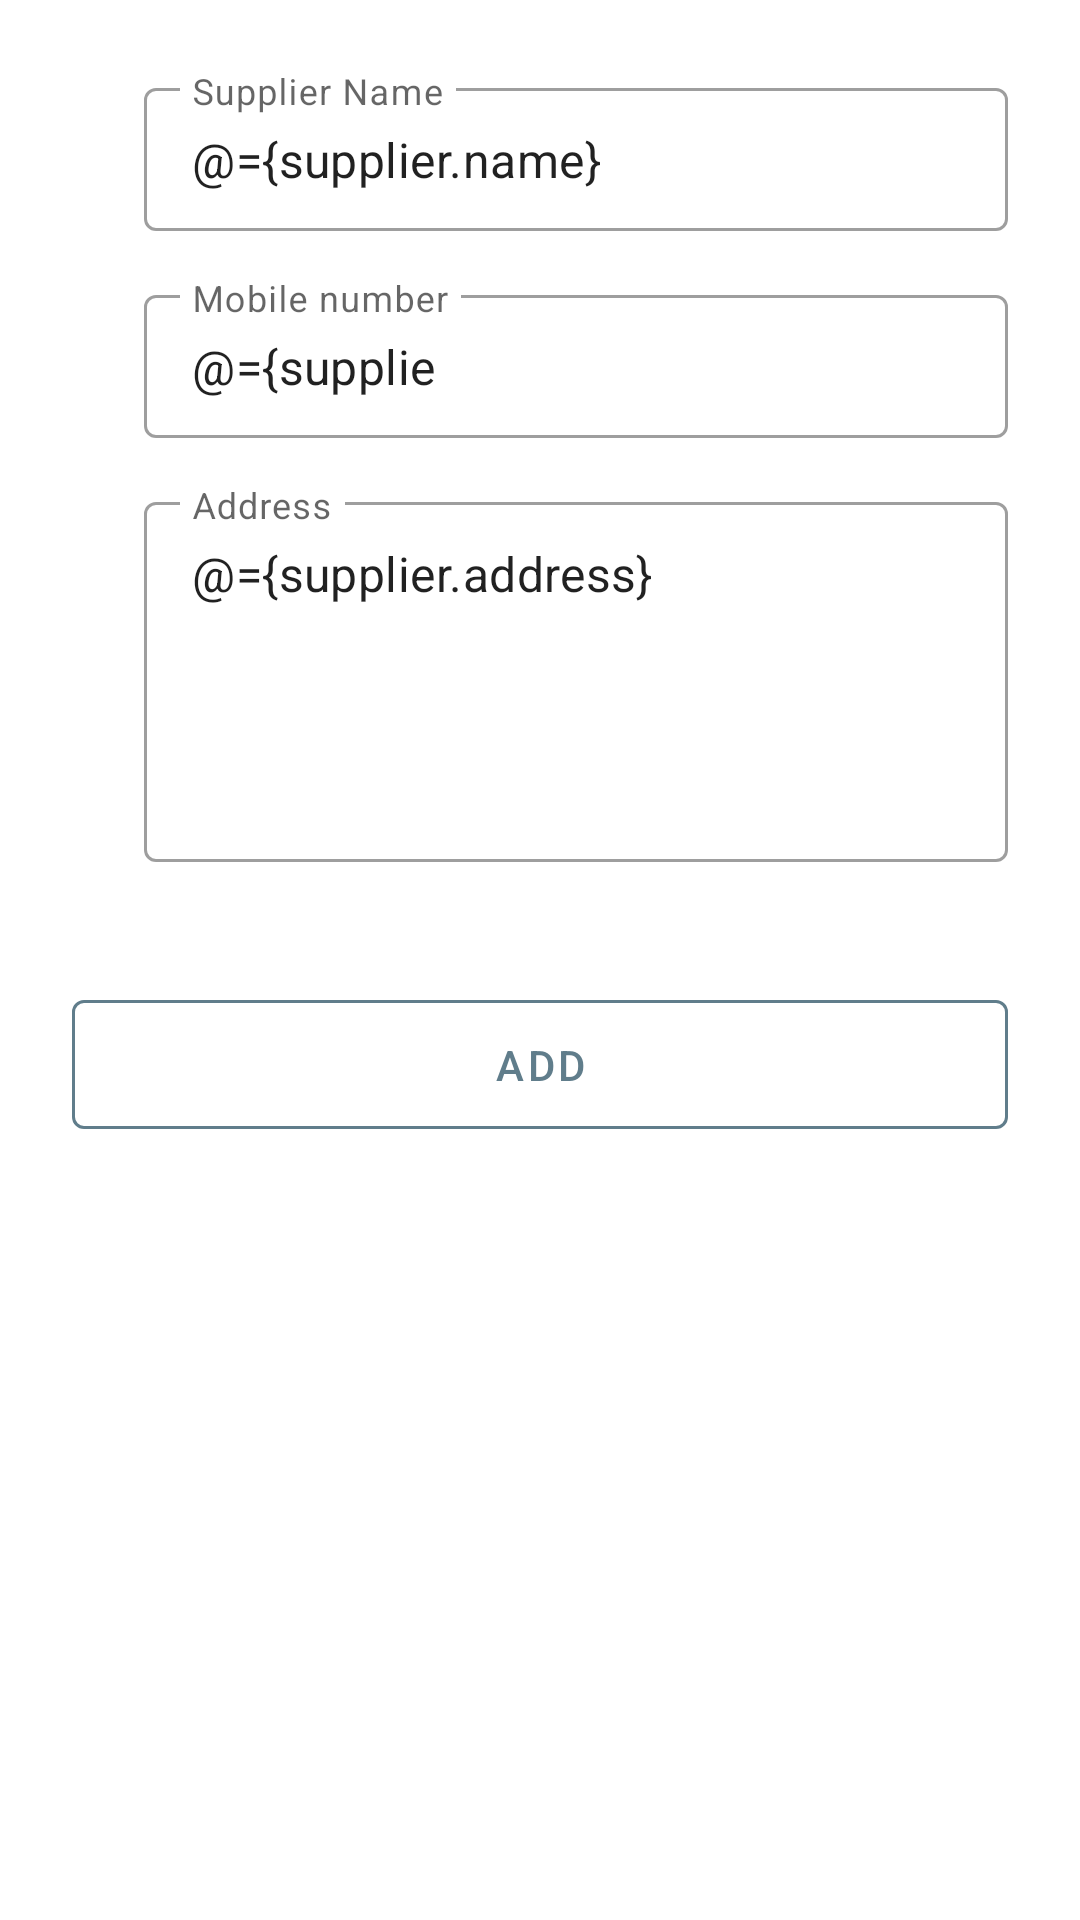

Reconstruct the res/layout file that produces this screen, plus the resources it refers to.
<!-- AndroidManifest.xml: application theme AppTheme -->
<!-- res/layout/fragment_supplier_add.xml -->
<?xml version="1.0" encoding="utf-8"?>
<layout xmlns:android="http://schemas.android.com/apk/res/android"
    xmlns:app="http://schemas.android.com/apk/res-auto"
    xmlns:tools="http://schemas.android.com/tools"
    tools:context=".supplier.view.FragmentSupplierAdd">

    <data>

        <variable
            name="ui"
            type="com.beershop.adgaon.base.model.UI" />

        <variable
            name="supplier"
            type="com.beershop.adgaon.supplier.model.Supplier" />
    </data>

    <ScrollView
        style="@style/LayoutMatchParent"
        android:background="@color/white">

        <androidx.appcompat.widget.LinearLayoutCompat
            android:id="@+id/layoutMain"
            style="@style/LayoutSection"
            android:orientation="vertical"
            android:padding="@dimen/spacing3x">

            <androidx.appcompat.widget.LinearLayoutCompat
                style="@style/LayoutSection"
                android:gravity="center">

                <androidx.appcompat.widget.AppCompatImageView
                    style="@style/LayoutWrapContent"
                    app:srcCompat="@drawable/ic_baseline_supervisor_account" />

                <com.google.android.material.textfield.TextInputLayout
                    android:id="@+id/layoutNumber"
                    style="@style/TextInputLayout"
                    android:layout_marginStart="@dimen/spacing3x">

                    <com.google.android.material.textfield.TextInputEditText
                        android:id="@+id/edName"
                        style="@style/TextInputEditText"
                        android:hint="@string/hint_supplier_name"
                        android:inputType="textCapWords"
                        android:singleLine="true"
                        android:text="@={supplier.name}" />
                </com.google.android.material.textfield.TextInputLayout>
            </androidx.appcompat.widget.LinearLayoutCompat>

            <androidx.appcompat.widget.LinearLayoutCompat
                style="@style/LayoutSection"
                android:layout_marginTop="@dimen/spacing2x"
                android:gravity="center">

                <androidx.appcompat.widget.AppCompatImageView
                    style="@style/LayoutWrapContent"
                    app:srcCompat="@drawable/ic_baseline_phone_android" />

                <com.google.android.material.textfield.TextInputLayout
                    android:id="@+id/layoutMobileNumber"
                    style="@style/TextInputLayout"
                    android:layout_marginStart="@dimen/spacing3x">

                    <com.google.android.material.textfield.TextInputEditText
                        android:id="@+id/edMobileNumber"
                        style="@style/TextInputEditText"
                        android:hint="@string/hint_mobile_number"
                        android:inputType="number"
                        android:maxLength="10"
                        android:singleLine="true"
                        android:text="@={supplier.mobileNumber}" />
                </com.google.android.material.textfield.TextInputLayout>
            </androidx.appcompat.widget.LinearLayoutCompat>

            <androidx.appcompat.widget.LinearLayoutCompat
                style="@style/LayoutSection"
                android:layout_marginTop="@dimen/spacing2x">

                <androidx.appcompat.widget.AppCompatImageView
                    style="@style/LayoutWrapContent"
                    android:layout_marginTop="@dimen/spacing2x"
                    app:srcCompat="@drawable/ic_baseline_location_on" />

                <com.google.android.material.textfield.TextInputLayout
                    android:id="@+id/layoutAddress"
                    style="@style/TextInputLayout"
                    android:layout_marginStart="@dimen/spacing3x">

                    <com.google.android.material.textfield.TextInputEditText
                        android:id="@+id/edAddress"
                        style="@style/TextInputEditText.Area"
                        android:hint="@string/hint_address"
                        android:inputType="textCapWords"
                        android:text="@={supplier.address}" />
                </com.google.android.material.textfield.TextInputLayout>
            </androidx.appcompat.widget.LinearLayoutCompat>

            <com.google.android.material.button.MaterialButton
                android:id="@+id/buttonAdd"
                style="@style/OutlinedButton"
                android:layout_marginTop="@dimen/spacing5x"
                android:text="@string/buttonAdd" />
        </androidx.appcompat.widget.LinearLayoutCompat>
    </ScrollView>
</layout>
<!-- resources referenced by this layout -->
<resources>
  <color name="white">#ffffff</color>
  <dimen name="spacing2x">16dp</dimen>
  <dimen name="spacing3x">24dp</dimen>
  <dimen name="spacing5x">40dp</dimen>
  <string name="buttonAdd">@string/add</string>
  <string name="hint_address">Address</string>
  <string name="hint_mobile_number">Mobile number</string>
  <string name="hint_supplier_name">Supplier Name</string>
  <style name="LayoutMatchParent">
          <item name="android:layout_width">match_parent</item>
          <item name="android:layout_height">match_parent</item>
      </style>
  <style name="LayoutSection">
          <item name="android:layout_width">match_parent</item>
          <item name="android:layout_height">wrap_content</item>
      </style>
  <style name="LayoutWrapContent">
          <item name="android:layout_width">wrap_content</item>
          <item name="android:layout_height">wrap_content</item>
      </style>
  <style name="OutlinedButton" parent="Widget.MaterialComponents.Button.OutlinedButton">
          <item name="android:layout_width">match_parent</item>
          <item name="android:layout_height">@dimen/buttonHeight</item>
          <item name="android:minWidth">@dimen/buttonMinWidth</item>
          <item name="strokeColor">@color/colorPrimary</item>
      </style>
  <style name="TextInputEditText">
          <item name="android:layout_width">match_parent</item>
          <item name="android:layout_height">wrap_content</item>
      </style>
  <style name="TextInputEditText.Area">
          <item name="android:layout_height">@dimen/editTextArea</item>
          <item name="android:inputType">textCapWords|textMultiLine</item>
          <item name="android:gravity">top</item>
      </style>
  <style name="TextInputLayout" parent="Widget.MaterialComponents.TextInputLayout.OutlinedBox.Dense">
          <item name="android:layout_width">match_parent</item>
          <item name="android:layout_height">wrap_content</item>
      </style>
  <style name="AppTheme" parent="Theme.MaterialComponents.DayNight.DarkActionBar">
  
          
          <item name="colorPrimary">@color/colorPrimary</item>
          <item name="colorPrimaryVariant">@color/colorPrimaryDark</item>
          <item name="colorOnPrimary">@color/white</item>
  
          
          <item name="colorSecondary">@color/colorAccent</item>
          <item name="colorSecondaryVariant">@color/colorAccent</item>
          <item name="colorOnSecondary">@color/black</item>
  
          
          <item name="android:statusBarColor" tools:targetApi="l">?attr/colorPrimaryVariant</item>
  
          
  
      </style>
  <dimen name="buttonHeight">55dp</dimen>
  <dimen name="buttonMinWidth">140dp</dimen>
  <color name="colorPrimary">#607D8B</color>
  <dimen name="editTextArea">120dp</dimen>
  <color name="colorPrimaryDark">#455A64</color>
  <color name="colorAccent">#FF9800</color>
  <color name="black">#000000</color>
</resources>
